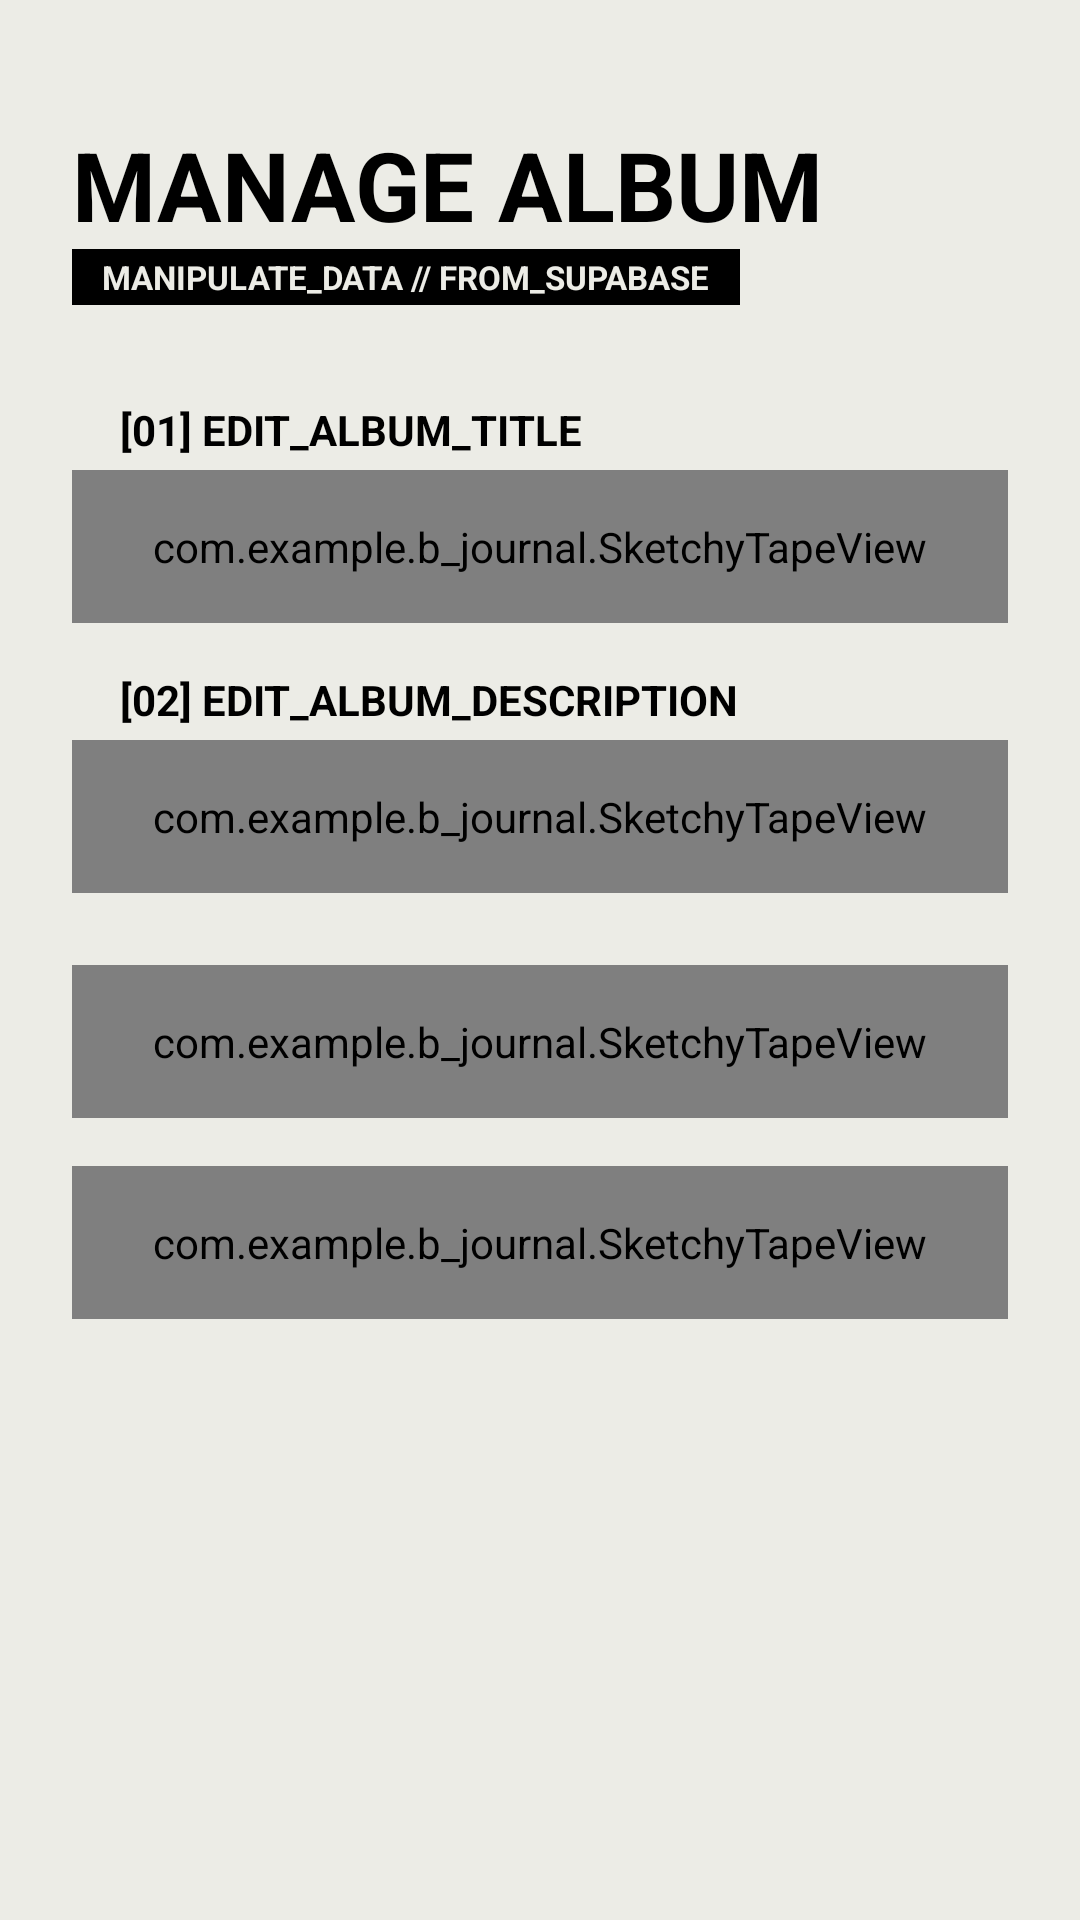

Produce the Android XML layout that renders to this screen, including the resource entries it uses.
<!-- AndroidManifest.xml: application theme Theme.BJournal -->
<!-- res/layout/activity_edit_delete_album.xml -->
<?xml version="1.0" encoding="utf-8"?>
<ScrollView xmlns:android="http://schemas.android.com/apk/res/android"
    xmlns:app="http://schemas.android.com/apk/res-auto"
    android:layout_width="match_parent"
    android:layout_height="match_parent"
    android:fillViewport="true"
    android:background="#ECECE6">

    <LinearLayout
        android:layout_width="match_parent"
        android:layout_height="wrap_content"
        android:orientation="vertical"
        android:padding="24dp">

        <TextView
            android:layout_width="wrap_content"
            android:layout_height="wrap_content"
            android:text="MANAGE ALBUM"
            android:textSize="32sp"
            android:textStyle="bold"
            android:textColor="@android:color/black"
            android:layout_marginTop="16dp" />

        <TextView
            android:layout_width="wrap_content"
            android:layout_height="wrap_content"
            android:text="MANIPULATE_DATA // FROM_SUPABASE"
            android:background="@android:color/black"
            android:textColor="#ECECE6"
            android:paddingHorizontal="10dp"
            android:paddingVertical="2dp"
            android:textStyle="bold"
            android:textSize="11sp"
            android:layout_marginBottom="32dp" />

        <TextView
            android:layout_width="wrap_content"
            android:layout_height="wrap_content"
            android:text="[01] EDIT_ALBUM_TITLE"
            android:textColor="@android:color/black"
            android:textStyle="bold"
            android:textSize="14sp"
            android:layout_marginLeft="16dp"
            android:layout_marginBottom="4dp" />

        <com.example.b_journal.SketchyTapeView
            android:layout_width="match_parent"
            android:layout_height="wrap_content"
            android:padding="16dp"
            android:layout_marginBottom="16dp">

            <EditText
                android:id="@+id/et_edit_title"
                android:layout_width="match_parent"
                android:layout_height="55dp"
                android:background="@android:color/white"
                android:hint="ENTER ALBUM NAME..."
                android:textColorHint="#A0A0A0"
                android:padding="12dp"
                android:textColor="@android:color/black"
                android:textStyle="bold"
                android:inputType="textCapCharacters" />
        </com.example.b_journal.SketchyTapeView>

        <TextView
            android:layout_width="wrap_content"
            android:layout_height="wrap_content"
            android:text="[02] EDIT_ALBUM_DESCRIPTION"
            android:textColor="@android:color/black"
            android:textStyle="bold"
            android:textSize="14sp"
            android:layout_marginLeft="16dp"
            android:layout_marginBottom="4dp" />

        <com.example.b_journal.SketchyTapeView
            android:layout_width="match_parent"
            android:layout_height="wrap_content"
            android:padding="16dp"
            android:layout_marginBottom="24dp">

            <EditText
                android:id="@+id/et_edit_desc"
                android:layout_width="match_parent"
                android:layout_height="120dp"
                android:background="@android:color/white"
                android:hint="WRITE STORY OR DESCRIPTION..."
                android:textColorHint="#A0A0A0"
                android:gravity="top|left"
                android:padding="12dp"
                android:textColor="@android:color/black"
                android:textStyle="bold"
                android:inputType="textMultiLine" />
        </com.example.b_journal.SketchyTapeView>

        <com.example.b_journal.SketchyTapeView
            android:layout_width="match_parent"
            android:layout_height="wrap_content"
            android:padding="16dp"
            android:layout_marginBottom="16dp">

            <Button
                android:id="@+id/btn_update_album"
                android:layout_width="match_parent"
                android:layout_height="65dp"
                android:backgroundTint="#C8102E"
                android:text="+ Save Changes"
                android:textColor="#ECECE6"
                android:textSize="18sp"
                android:textStyle="bold"
                app:cornerRadius="0dp" />
        </com.example.b_journal.SketchyTapeView>

        <com.example.b_journal.SketchyTapeView
            android:layout_width="match_parent"
            android:layout_height="wrap_content"
            android:padding="16dp">

            <Button
                android:id="@+id/btn_delete_album"
                android:layout_width="match_parent"
                android:layout_height="65dp"
                android:backgroundTint="@android:color/black"
                android:text="- Delete Album"
                android:textColor="#ECECE6"
                android:textSize="18sp"
                android:textStyle="bold"
                app:cornerRadius="0dp" />
        </com.example.b_journal.SketchyTapeView>

    </LinearLayout>
</ScrollView>
<!-- resources referenced by this layout -->
<resources>
  <style name="Theme.BJournal" parent="Base.Theme.BJournal" />
  <style name="Base.Theme.BJournal" parent="Theme.Material3.DayNight.NoActionBar">
          
          
      </style>
</resources>
